Run: headless pygame with SDL's dummy video driver; simulated clock (each Clock.tick advances the game by its frame time, no real sleeping); random seed 0; keys injected as events and as key.get_pressed() state; mouse plan: one left click at the window centre at the start of phase 2, then a move to the lower-right quarter at the start of phase 3.
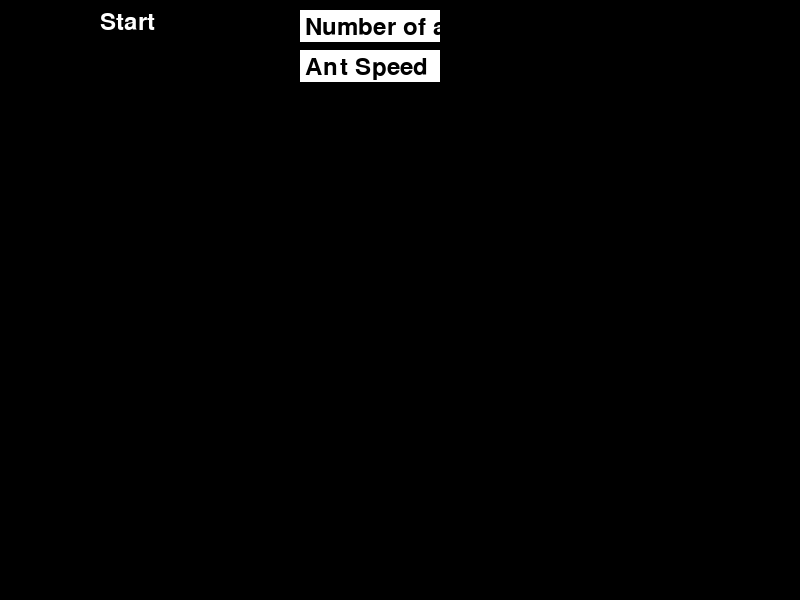
Frame 1 of 4 · flips 1–60 · no input
Frame 2 of 4 · flips 61–180 · clicked the window centre · tapped SPACE, RETURN · held RIGHT (→), D · screen unchanged from frame 1, image omitted
Frame 3 of 4 · flips 181–300 · moved the mouse to the lower-right quarter · held DOWN (↓), S · screen unchanged from frame 2, image omitted
Frame 4 of 4 · flips 301–420 · held LEFT (←), A, UP (↑), W · screen unchanged from frame 3, image omitted

The pygame program that drew these frames:

import pygame as pg
import random


# Define global variables & constants
WIDTH, HEIGHT = 800, 600
WHITE = (255, 255, 255)
BROWN = (139, 69, 19)
BLACK = (0, 0, 0)
global number_of_ants
number_of_ants = 100
global time
time = 0  # To be incremented in seconds
global ant_speed
ant_speed = 1  # Meter per Minute
global collide
collide = True  # enable collision between ants

# Making it the same as the classic 1 meter per minute problem
LOG_DISTANCE = WIDTH - 20  # Fixed log distance


class Ant(pg.sprite.Sprite):
    def __init__(self, pos, direction, identifier):
        super().__init__()
        self.image = pg.Surface((20, 20), pg.SRCALPHA)
        self.rect = self.image.get_rect(center=pos)
        self.pos = pg.math.Vector2(pos)
        self.direction = pg.math.Vector2(direction).normalize()
        self.identifier = identifier
        self.vel = self.direction * ant_speed / 60
        # Note the 60 is for frame rate not for units
        self.font = pg.font.Font(None, 24)

    def update(self):
        self.pos += self.vel
        self.rect.center = self.pos
        self.image.fill((0, 0, 0, 0))  # Clear the image
        pg.draw.circle(self.image, BLACK, (10, 10), 10)
        self.draw_arrow()
        self.draw_identifier()

    def draw_arrow(self):
        arrow_length = 10
        arrow_width = 5
        end_pos = (10 + self.direction.x * arrow_length,
                   10 + self.direction.y * arrow_length)
        pg.draw.line(self.image, WHITE, (10, 10), end_pos, 2)
        # Draw arrowhead
        left_wing = self.direction.rotate(135) * arrow_width
        right_wing = self.direction.rotate(-135) * arrow_width
        pg.draw.line(self.image, WHITE, end_pos,
                     (end_pos[0] + left_wing.x, end_pos[1] + left_wing.y),
                     2)
        pg.draw.line(
            self.image, WHITE, end_pos,
            (end_pos[0] + right_wing.x, end_pos[1] + right_wing.y), 2)

    def draw_identifier(self):
        identifier_surface = self.font.render(str(self.identifier), True,
                                              BLACK)
        identifier_rect = identifier_surface.get_rect(center=(10, -10))
        self.image.blit(identifier_surface, identifier_rect)


class Log(pg.sprite.Sprite):
    def __init__(self, pos):
        super().__init__()
        self.image = pg.Surface((LOG_DISTANCE, 10))
        self.image.fill(BROWN)
        self.rect = self.image.get_rect(center=pos)
        self.vel = pg.math.Vector2(0, 0)
        self.pos = pg.math.Vector2(pos)

    def update(self):
        self.pos += self.vel
        self.rect.center = self.pos


def generate_ants(number_of_ants):
    ants = pg.sprite.Group()
    for i in range(number_of_ants):
        pos = (random.randint(0, LOG_DISTANCE), (HEIGHT // 2 - 10))
        direction = (random.choice([-1, 1]), 0)
        ant = Ant(pos, direction, i + 1)
        ants.add(ant)
    return ants


# Func is a tad redundant, but it's here for the sake of clarity
def generate_log():
    logs = pg.sprite.Group()
    log = Log((WIDTH // 2, HEIGHT // 2))
    logs.add(log)
    return logs


def draw_textboxes(number_of_ants_textbox, ant_speed_textbox):
    # , collide_button):
    start_button_text = pg.font.Font(None, 36).render("Start", True, WHITE)
    pg.draw.rect(screen, WHITE, number_of_ants_textbox)
    font.render("Number of Ants", True, BLACK)
    pg.draw.rect(screen, WHITE, ant_speed_textbox)
    font.render("Ant Speed", True, BLACK)
    # pg.draw.rect(screen, WHITE, collide_button)
    screen.blit(start_button_text, (100, 10))


def on_start_button_click(number_of_ants_text, ant_speed_text):
    # Update global variables
    global number_of_ants
    global ant_speed
    if number_of_ants_text == 'Number of ants':
        number_of_ants_text = '100'
    if ant_speed_text == 'Ant Speed':
        ant_speed_text = '1'

    number_of_ants = int(number_of_ants_text)
    ant_speed = int(ant_speed_text) * 13
    # 13 as WIDTH - 20 = 780, 780 / 60 = 13
    # im not going to bother with trying to allow flexible windows rn
    # Reset time
    global time
    time = 0
    # Generate ants
    ants = generate_ants(number_of_ants)
    logs = generate_log()
    return ants, logs


if __name__ == "__main__":
    pg.init()
    screen = pg.display.set_mode((WIDTH, HEIGHT))
    clock = pg.time.Clock()
    font = pg.font.Font(None, 36)
    number_of_ants_textbox = pg.Rect(300, 10, 140, 32)
    ant_speed_textbox = pg.Rect(300, 50, 140, 32)
    number_of_ants_text = 'Number of ants'
    ant_speed_text = 'Ant Speed'
    # collide_button = pg.Rect(300, 90, 140, 32)
    active_textbox = None
    # Game loop
    start = False
    while not start:
        screen.fill(BLACK)
        draw_textboxes(number_of_ants_textbox,
                       ant_speed_textbox)
        # add this back later collide_button)
        for event in pg.event.get():
            if event.type == pg.QUIT:
                pg.quit()
                quit()
            if event.type == pg.MOUSEBUTTONDOWN:
                if number_of_ants_textbox.collidepoint(event.pos):
                    active_textbox = 'number_of_ants'
                elif ant_speed_textbox.collidepoint(event.pos):
                    active_textbox = 'ant_speed'
                # elif collide_button.collidepoint(event.pos):
                # collide = not collide
                else:
                    active_textbox = None
                # Coordinates of start button are 100, 10, 100, 50
                if 100 <= event.pos[0] <= 200 and 10 <= event.pos[1] <= 60:
                    start = True
            if event.type == pg.KEYDOWN and active_textbox:
                if event.key == pg.K_BACKSPACE:
                    if active_textbox == 'number_of_ants':
                        number_of_ants_text = number_of_ants_text[:-1]
                    elif active_textbox == 'ant_speed':
                        ant_speed_text = ant_speed_text[:-1]
                else:
                    if active_textbox == 'number_of_ants':
                        number_of_ants_text += event.unicode
                    elif active_textbox == 'ant_speed':
                        ant_speed_text += event.unicode

        # Render the text
        number_of_ants_surface = font.render(number_of_ants_text, True, BLACK)
        ant_speed_surface = font.render(ant_speed_text, True, BLACK)
        screen.blit(number_of_ants_surface,
                    (number_of_ants_textbox.x + 5,
                     number_of_ants_textbox.y + 5))
        screen.blit(
            ant_speed_surface,
            (ant_speed_textbox.x + 5, ant_speed_textbox.y + 5)
        )
        pg.display.flip()
        clock.tick(60)

    # Start
    ants, logs = on_start_button_click(
        number_of_ants_text, ant_speed_text
    )
    running = True
    start_ticks = pg.time.get_ticks()  # Start timer
    while running:
        screen.fill(WHITE)
        for event in pg.event.get():
            if event.type == pg.QUIT:
                running = False

        ants.update()
        logs.update()
        # Change to if collide after I implement the collision button
        if True:
            for ant1 in ants:
                for ant2 in ants:
                    if ant1 != ant2 and ant1.rect.colliderect(ant2.rect):
                        ant1.direction *= -1
                        ant1.vel = ant1.direction * ant_speed / 60
                        ant2.direction *= -1
                        ant2.vel = ant2.direction * ant_speed / 60
        # Remove ants that have moved off the log
        for ant in ants:
            if ant.pos.x < 20 or ant.pos.x > LOG_DISTANCE:
                ant.kill()

        # Stop the timer and display the time when all ants are gone
        if len(ants) == 0:
            running = False
            end_ticks = pg.time.get_ticks()
            elapsed_time = (end_ticks - start_ticks) / 1000
            print(f"All ants have fallen. Time: {elapsed_time:.2f}")
            time_surface = font.render(
                f"Time: {elapsed_time:.2f} seconds", True, BLACK)
            screen.blit(time_surface,
                        (WIDTH // 2 - time_surface.get_width() // 2,
                         HEIGHT // 2 - time_surface.get_height() // 2))
            pg.display.flip()
            # Probably a better way to handle this logic
            # but for a project like this one, its fine.
            quit_button = pg.Rect(WIDTH // 2 - 50, HEIGHT // 2 + 50, 100, 50)
            quit_text = font.render("Quit", True, BLACK)
            pg.draw.rect(screen, WHITE, quit_button)
            screen.blit(quit_text, (WIDTH // 2 - 25, HEIGHT // 2 + 60))
            pg.display.flip()
            while True:
                for event in pg.event.get():
                    if event.type == pg.QUIT:
                        pg.quit()
                        quit()
                    if event.type == pg.MOUSEBUTTONDOWN:
                        if quit_button.collidepoint(event.pos):
                            pg.quit()
                            quit()

        ants.draw(screen)
        logs.draw(screen)
        pg.display.flip()
        clock.tick(60)
    pg.quit()
